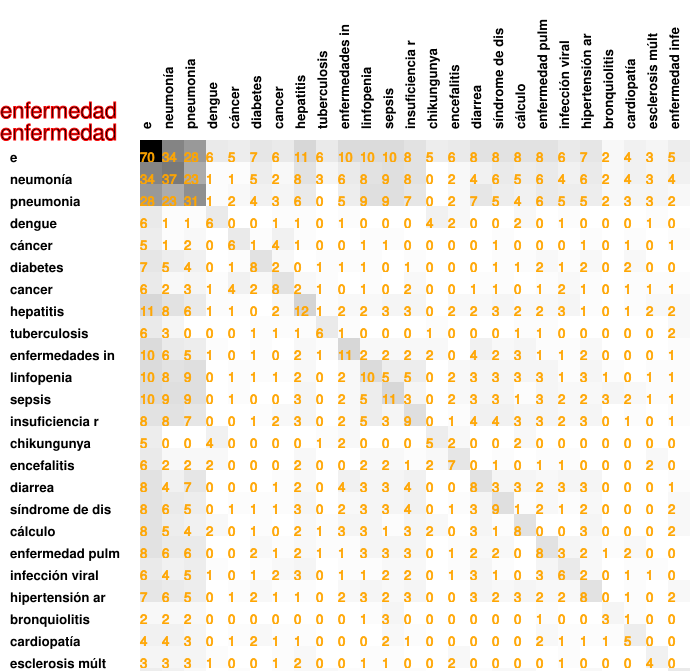

Source data for this figure (header and first rows):
70, 34, 28, 6, 5, 7, 6, 11, 6, 10, 10, 10, 8, 5, 6, 8, 8, 8, 8, 6, 7, 2, 4, 3
34, 37, 23, 1, 1, 5, 2, 8, 3, 6, 8, 9, 8, 0, 2, 4, 6, 5, 6, 4, 6, 2, 4, 3
28, 23, 31, 1, 2, 4, 3, 6, 0, 5, 9, 9, 7, 0, 2, 7, 5, 4, 6, 5, 5, 2, 3, 3
6, 1, 1, 6, 0, 0, 1, 1, 0, 1, 0, 0, 0, 4, 2, 0, 0, 2, 0, 1, 0, 0, 0, 1
5, 1, 2, 0, 6, 1, 4, 1, 0, 0, 1, 1, 0, 0, 0, 0, 1, 0, 0, 0, 1, 0, 1, 0
7, 5, 4, 0, 1, 8, 2, 0, 1, 1, 1, 0, 1, 0, 0, 0, 1, 1, 2, 1, 2, 0, 2, 0
6, 2, 3, 1, 4, 2, 8, 2, 1, 0, 1, 0, 2, 0, 0, 1, 1, 0, 1, 2, 1, 0, 1, 1
11, 8, 6, 1, 1, 0, 2, 12, 1, 2, 2, 3, 3, 0, 2, 2, 3, 2, 2, 3, 1, 0, 1, 2
6, 3, 0, 0, 0, 1, 1, 1, 6, 1, 0, 0, 0, 1, 0, 0, 0, 1, 1, 0, 0, 0, 0, 0
10, 6, 5, 1, 0, 1, 0, 2, 1, 11, 2, 2, 2, 2, 0, 4, 2, 3, 1, 1, 2, 0, 0, 0
10, 8, 9, 0, 1, 1, 1, 2, 0, 2, 10, 5, 5, 0, 2, 3, 3, 3, 3, 1, 3, 1, 0, 1
10, 9, 9, 0, 1, 0, 0, 3, 0, 2, 5, 11, 3, 0, 2, 3, 3, 1, 3, 2, 2, 3, 2, 1
8, 8, 7, 0, 0, 1, 2, 3, 0, 2, 5, 3, 9, 0, 1, 4, 4, 3, 3, 2, 3, 0, 1, 0
5, 0, 0, 4, 0, 0, 0, 0, 1, 2, 0, 0, 0, 5, 2, 0, 0, 2, 0, 0, 0, 0, 0, 0
6, 2, 2, 2, 0, 0, 0, 2, 0, 0, 2, 2, 1, 2, 7, 0, 1, 0, 1, 1, 0, 0, 0, 2
8, 4, 7, 0, 0, 0, 1, 2, 0, 4, 3, 3, 4, 0, 0, 8, 3, 3, 2, 3, 3, 0, 0, 0
8, 6, 5, 0, 1, 1, 1, 3, 0, 2, 3, 3, 4, 0, 1, 3, 9, 1, 2, 1, 2, 0, 0, 0
8, 5, 4, 2, 0, 1, 0, 2, 1, 3, 3, 1, 3, 2, 0, 3, 1, 8, 0, 0, 3, 0, 0, 0
8, 6, 6, 0, 0, 2, 1, 2, 1, 1, 3, 3, 3, 0, 1, 2, 2, 0, 8, 3, 2, 1, 2, 0
6, 4, 5, 1, 0, 1, 2, 3, 0, 1, 1, 2, 2, 0, 1, 3, 1, 0, 3, 6, 2, 0, 1, 1
7, 6, 5, 0, 1, 2, 1, 1, 0, 2, 3, 2, 3, 0, 0, 3, 2, 3, 2, 2, 8, 0, 1, 0
2, 2, 2, 0, 0, 0, 0, 0, 0, 0, 1, 3, 0, 0, 0, 0, 0, 0, 1, 0, 0, 3, 1, 0
4, 4, 3, 0, 1, 2, 1, 1, 0, 0, 0, 2, 1, 0, 0, 0, 0, 0, 2, 1, 1, 1, 5, 0
3, 3, 3, 1, 0, 0, 1, 2, 0, 0, 1, 1, 0, 0, 2, 0, 0, 0, 0, 1, 0, 0, 0, 4
5, 4, 2, 0, 1, 0, 1, 2, 2, 1, 1, 1, 1, 0, 0, 1, 2, 2, 0, 0, 2, 0, 0, 0
